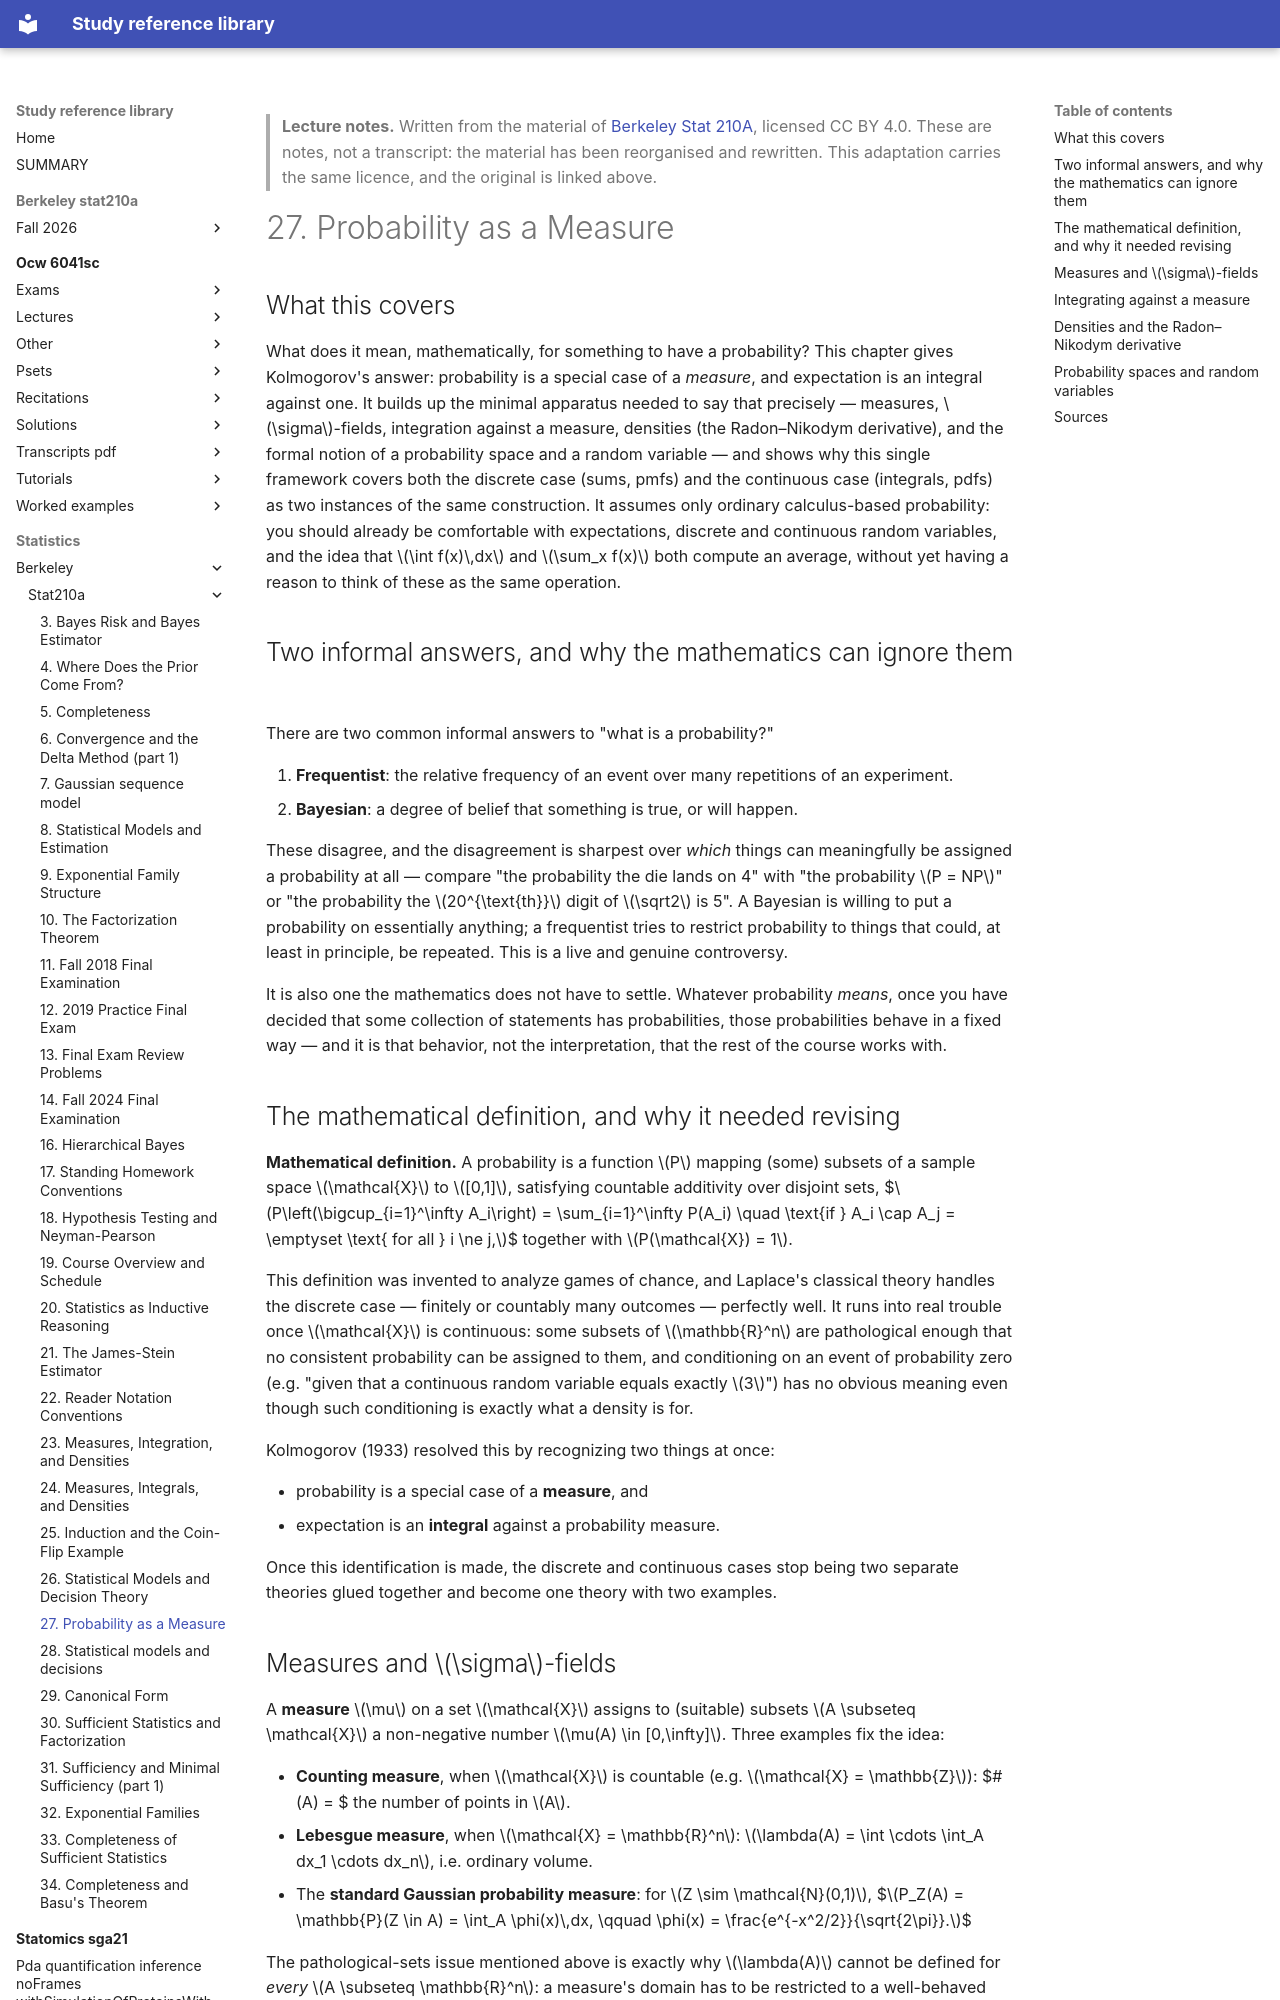

repository: Claptar/knowledge-base-library · page: statistics/berkeley/stat210a/27-probability-as-a-measure/index.html · generator: mkdocs

---
title: "27. Probability as a Measure"
course: "Berkeley Stat 210A"
chapter: 27
source: "https://github.com/berkeley-stat210a"
licence: "CC BY 4.0"
written: "2026-09-20"
---

> **Lecture notes.** Written from the material of [Berkeley Stat 210A](https://github.com/berkeley-stat210a), licensed CC BY 4.0. These are notes, not a transcript: the material has been reorganised and rewritten. This adaptation carries the same licence, and the original is linked above.

# 27. Probability as a Measure

## What this covers

What does it mean, mathematically, for something to have a probability? This chapter gives
Kolmogorov's answer: probability is a special case of a *measure*, and expectation is an integral
against one. It builds up the minimal apparatus needed to say that precisely — measures,
$\sigma$-fields, integration against a measure, densities (the Radon–Nikodym derivative), and the
formal notion of a probability space and a random variable — and shows why this single framework
covers both the discrete case (sums, pmfs) and the continuous case (integrals, pdfs) as two
instances of the same construction. It assumes only ordinary calculus-based probability: you should
already be comfortable with expectations, discrete and continuous random variables, and the idea
that $\int f(x)\,dx$ and $\sum_x f(x)$ both compute an average, without yet having a reason to think
of these as the same operation.

## Two informal answers, and why the mathematics can ignore them

There are two common informal answers to "what is a probability?"

1. **Frequentist**: the relative frequency of an event over many repetitions of an experiment.
2. **Bayesian**: a degree of belief that something is true, or will happen.

These disagree, and the disagreement is sharpest over *which* things can meaningfully be assigned a
probability at all — compare "the probability the die lands on 4" with "the probability $P = NP$"
or "the probability the $20^{\text{th}}$ digit of $\sqrt2$ is 5". A Bayesian is willing to put a
probability on essentially anything; a frequentist tries to restrict probability to things that
could, at least in principle, be repeated. This is a live and genuine controversy.

It is also one the mathematics does not have to settle. Whatever probability *means*, once you have
decided that some collection of statements has probabilities, those probabilities behave in a fixed
way — and it is that behavior, not the interpretation, that the rest of the course works with.

## The mathematical definition, and why it needed revising

**Mathematical definition.** A probability is a function $P$ mapping (some) subsets of a sample
space $\mathcal{X}$ to $[0,1]$, satisfying countable additivity over disjoint sets,
$$P\left(\bigcup_{i=1}^\infty A_i\right) = \sum_{i=1}^\infty P(A_i) \quad \text{if } A_i \cap A_j = \emptyset \text{ for all } i \ne j,$$
together with $P(\mathcal{X}) = 1$.

This definition was invented to analyze games of chance, and Laplace's classical theory handles the
discrete case — finitely or countably many outcomes — perfectly well. It runs into real trouble once
$\mathcal{X}$ is continuous: some subsets of $\mathbb{R}^n$ are pathological enough that no
consistent probability can be assigned to them, and conditioning on an event of probability zero
(e.g. "given that a continuous random variable equals exactly $3$") has no obvious meaning even
though such conditioning is exactly what a density is for.

Kolmogorov (1933) resolved this by recognizing two things at once:

- probability is a special case of a **measure**, and
- expectation is an **integral** against a probability measure.

Once this identification is made, the discrete and continuous cases stop being two separate
theories glued together and become one theory with two examples.
